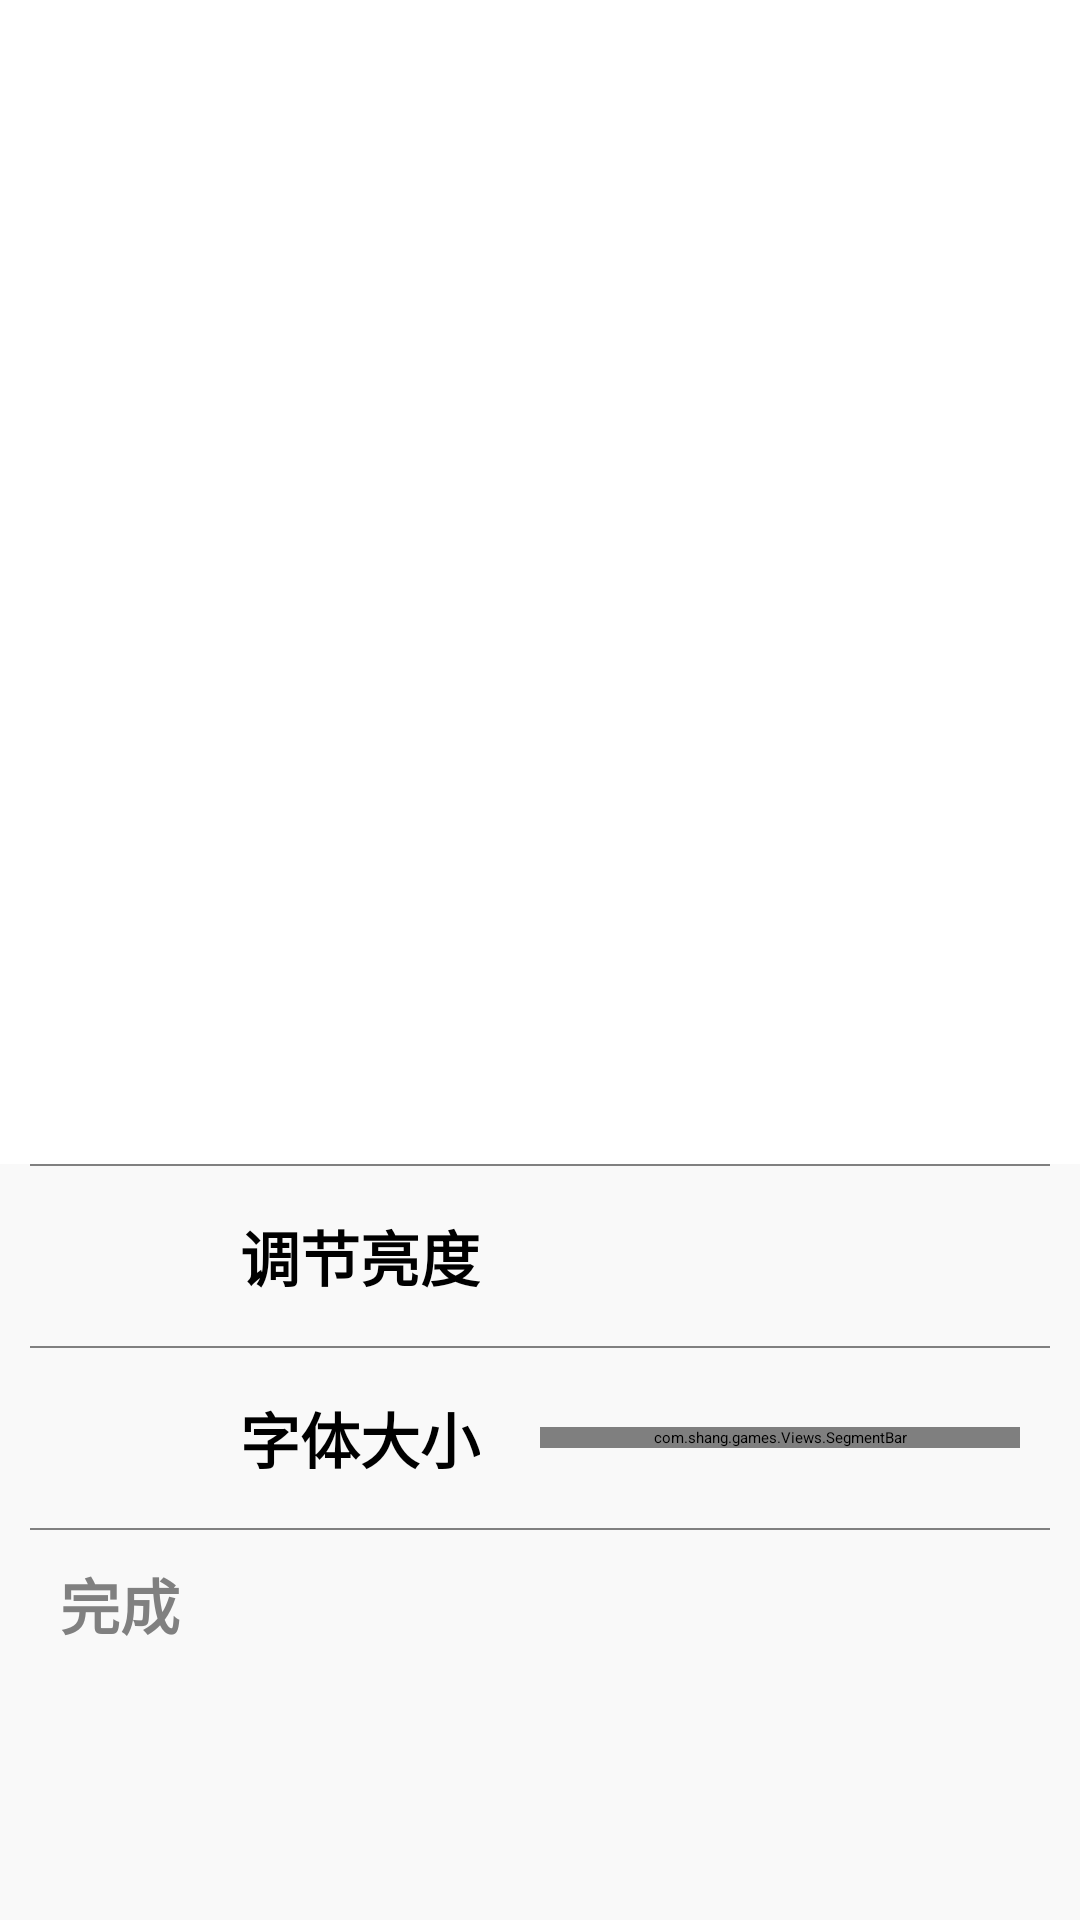

Android layout source for this screen:
<!-- AndroidManifest.xml: application theme ThemeActivity -->
<!-- res/layout/setting_pop_window.xml -->
<?xml version="1.0" encoding="utf-8"?>
<RelativeLayout xmlns:android="http://schemas.android.com/apk/res/android"
    android:layout_width="fill_parent"
    android:layout_height="wrap_content"
    android:gravity="center_horizontal"
    android:orientation="vertical">

    <LinearLayout
        android:id="@+id/pop_layout"
        android:layout_width="fill_parent"
        android:layout_height="wrap_content"
        android:gravity="center_horizontal"
        android:orientation="vertical"
        android:paddingBottom="50dp"
        android:background="@color/grey_white"
        android:layout_alignParentBottom="true">

        
        <RelativeLayout
            android:visibility="gone"
            android:layout_width="match_parent"
            android:layout_height="60dp">

            <ImageView
                android:id="@+id/night_icon"
                android:layout_marginLeft="20dp"
                android:layout_marginRight="20dp"
                android:layout_centerVertical="true"
                android:layout_width="40dp"
                android:layout_height="40dp"
/>
            <TextView
                android:layout_width="wrap_content"
                android:layout_height="wrap_content"
                android:text="@string/night_mode"
                android:textSize="20sp"
                android:layout_centerVertical="true"
                android:layout_toRightOf="@+id/night_icon"
                android:textStyle="bold"/>
            <Switch
                android:id="@+id/night_mode_switch"
                android:layout_width="wrap_content"
                android:layout_height="wrap_content"
                android:layout_centerVertical="true"
                android:layout_alignParentRight="true"
                android:layout_margin="20dp"/>
        </RelativeLayout>

        <TextView
            android:layout_width="match_parent"
            android:layout_height="0.5dp"
            android:layout_marginLeft="10dp"
            android:layout_marginRight="10dp"
            android:background="@color/slidebar_gray"/>

        
        <RelativeLayout
            android:layout_width="match_parent"
            android:layout_height="60dp">

            <ImageView
                android:id="@+id/bright_icon"
                android:layout_marginLeft="20dp"
                android:layout_marginRight="20dp"
                android:layout_centerVertical="true"
                android:layout_width="40dp"
                android:layout_height="40dp"
                android:src="@drawable/brightless"/>
            <TextView
                android:id="@+id/bright_txt"
                android:layout_width="wrap_content"
                android:layout_height="wrap_content"
                android:text="@string/adjust_bright"
                android:textSize="20sp"
                android:layout_centerVertical="true"
                android:layout_toRightOf="@+id/bright_icon"
                android:textStyle="bold"/>
            <SeekBar
                android:id="@+id/seek_bar"
                android:layout_toRightOf="@+id/bright_txt"
                android:layout_width="match_parent"
                android:layout_height="wrap_content"
                android:layout_centerVertical="true"
                android:max="255"
                android:progress="100"
                android:layout_alignParentRight="true"
                android:layout_marginLeft="20dp"
                android:layout_marginRight="20dp"
                />
        </RelativeLayout>

        <TextView
            android:layout_width="match_parent"
            android:layout_height="0.5dp"
            android:layout_marginLeft="10dp"
            android:layout_marginRight="10dp"
            android:background="@color/slidebar_gray"/>

        <RelativeLayout
            android:layout_width="match_parent"
            android:layout_height="60dp">

            <ImageView
                android:id="@+id/text_size_icon"
                android:layout_marginLeft="20dp"
                android:layout_marginRight="20dp"
                android:layout_centerVertical="true"
                android:layout_width="40dp"
                android:layout_height="40dp"
                android:src="@drawable/text_size"/>
            <TextView
                android:id="@+id/text_size_txt"
                android:layout_width="wrap_content"
                android:layout_height="wrap_content"
                android:text="@string/text_size"
                android:textSize="20sp"
                android:layout_centerVertical="true"
                android:layout_toRightOf="@+id/text_size_icon"
                android:textStyle="bold"/>
            <com.shang.games.Views.SegmentBar
                android:id="@+id/segment_bar"
                android:layout_toRightOf="@+id/text_size_txt"
                android:layout_width="wrap_content"
                android:layout_height="wrap_content"
                android:layout_centerVertical="true"
                android:layout_alignParentRight="true"
                android:layout_marginLeft="20dp"
                android:layout_marginRight="20dp"
                />
        </RelativeLayout>

        <TextView
            android:layout_width="match_parent"
            android:layout_height="0.5dp"
            android:layout_marginLeft="10dp"
            android:layout_marginRight="10dp"
            android:background="@color/slidebar_gray"/>

        <Button
            android:id="@+id/done"
            android:layout_width="match_parent"
            android:layout_height="60dp"
            android:layout_marginTop="10dp"
            android:layout_marginBottom="10dp"
            android:layout_marginLeft="20dp"
            android:layout_marginRight="20dp"
            android:textStyle="bold"
            android:textSize="20sp"
            android:textColor="@color/slidebar_gray"
            android:text="@string/done"/>

    </LinearLayout>
</RelativeLayout>
<!-- resources referenced by this layout -->
<resources>
  <color name="grey_white">#F9F9F9</color>
  <color name="slidebar_gray">#808080</color>
  <string name="adjust_bright">调节亮度</string>
  <string name="done">完成</string>
  <string name="night_mode">夜间模式</string>
  <string name="text_size">字体大小</string>
  <style name="ThemeActivity" mce_bogus="1">
          <item name="android:windowAnimationStyle">@style/AnimationActivity</item>
          <item name="android:windowNoTitle">true</item>
      </style>
  <style name="AnimationActivity" mce_bogus="1" parent="@android:style/Animation.Activity">
          <item name="android:activityOpenEnterAnimation">@anim/activity_open_enter</item>
          <item name="android:activityOpenExitAnimation">@anim/activity_open_exit</item>
          <item name="android:activityCloseEnterAnimation">@anim/activity_close_enter</item>
          <item name="android:activityCloseExitAnimation">@anim/activity_close_exit</item>
      </style>
</resources>
